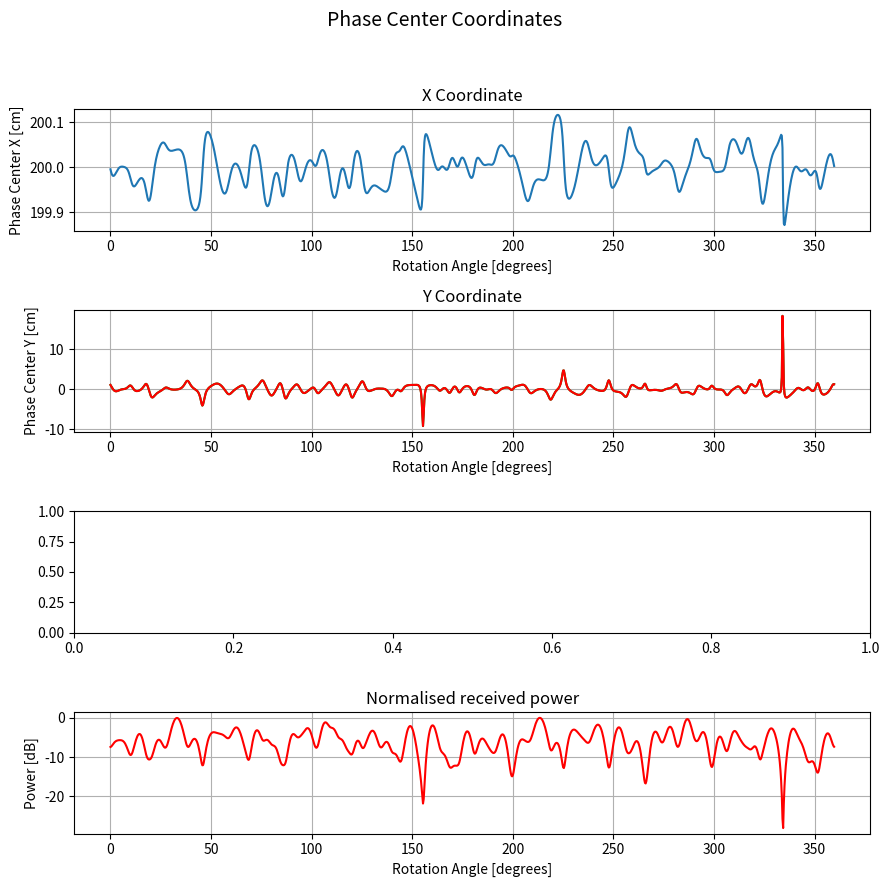
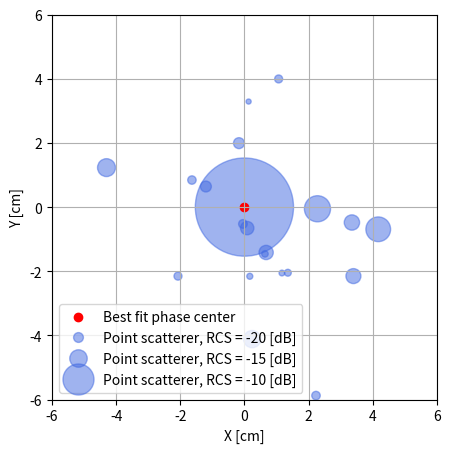

Source code (Python) for these figures, in order:
import random

import numpy as np
from matplotlib import pyplot as plt
import csv

c = 299792458  # m/s
d = 0.015  # distance between receivers
r = 2  # distance to target
N = 360

# def rot_matrix(rot, deg=True):
#     if deg:
#         rot = np.deg2rad(rot)
#     return np.array([[np.cos(rot), -np.sin(rot), 0], [np.sin(rot), np.cos(rot), 0], [0, 0, 1]])


def rot_matrix_2D(rot, deg=True):
    if deg:
        rot = np.deg2rad(rot)
    return np.array([[np.cos(rot), -np.sin(rot)], [np.sin(rot), np.cos(rot)]])


# def spherical_to_cartesian(spherical_coords):
#     r = spherical_coords[:, 0]
#     theta = spherical_coords[:, 1]  # azimuthal angle (-180 to +180)
#     phi = spherical_coords[:, 2]    # polar angle (-90 to +90)
#     x = r * np.cos(phi) * np.cos(theta)
#     y = r * np.cos(phi) * np.sin(theta) + d / 2
#     z = r * np.sin(phi) + d / 2
#     cartesian_coords = np.vstack((x, y, z)).T
#     return cartesian_coords

def polar_to_cartesian(polar_coords):
    r = polar_coords[:, 0]
    theta = polar_coords[:, 1]  # azimuthal angle (-180 to +180)
    x = r * np.cos(theta)
    y = r * np.sin(theta) + d / 2
    cartesian_coords = np.vstack((x, y)).T
    return cartesian_coords


class PointScatterer:
    # def __init__(self, RCS_dB, x, y, z):
    #     self.RCS = 10**(RCS_dB/10)
    #     self.pos = np.array([x, y, z])

    def __init__(self, RCS_dB, x, y):
        self.RCS = 10 ** (RCS_dB / 10)
        self.pos = np.array([x, y])

    def backscatter(self, source, recpos, rot, deg=True):
        pos = np.matmul(rot_matrix_2D(rot, deg), self.pos)
        r1 = np.linalg.norm(pos - source.pos)
        r2 = np.linalg.norm(pos - recpos)

        return np.exp(-1j * (r1 + r2) * source.k) * np.sqrt(self.RCS) / r1 / r2  # /4pi is neglected


class Source:
    # def __init__(self, f, x, y, z):
    #     self.pos = np.array([x, y, z])
    #     self.f = f
    #     self.lamb = c / f
    #     self.k = 2 * np.pi / self.lamb

    def __init__(self, f, x, y):
        self.pos = np.array([x, y])
        self.f = f
        self.lamb = c / f
        self.k = 2 * np.pi / self.lamb


def find_best_fit_phase_center(rot_angles, phase_center):
    unrotated_ph_c = np.array([np.matmul(rot_matrix_2D(-rot, True), phase_center[i, :])
                               for i, rot in enumerate(rot_angles)])
    ph_c_fit = np.average(unrotated_ph_c, axis=0)
    fitted_phase_center = np.array([np.matmul(rot_matrix_2D(rot, True), ph_c_fit)
                                    for rot in rot_angles])
    ph_c_variance = phase_center - fitted_phase_center
    return ph_c_fit, ph_c_variance


source = Source(24E9, -2, 0)
rec_poses = np.array([[-r, 0], [-r, d]])
# point_scatterers = [PointScatterer(0, 0, 0.0), PointScatterer(-5, 0, 0.05)]
point_scatterers = [PointScatterer(0, 0, 0.0)]

for i in range(20):
    point_scatterers.append(PointScatterer(random.gauss(-20, 3),
                                           random.gauss(0, 0.02),
                                           random.gauss(0, 0.02)))

rot_angles = np.linspace(0, 360, 360 * 3, endpoint=False)
received = np.zeros((len(rot_angles), len(rec_poses)), dtype=complex)

for i, rot in enumerate(rot_angles):
    rec = np.array([0. + 0j for r_pos in rec_poses])
    for ps in point_scatterers:
        rec += np.array([ps.backscatter(source, r_pos, rot, deg=True) for r_pos in rec_poses])
    received[i, :] = rec

zero_phase = np.angle(np.exp(1j * r ** 2 * source.k))

phase_center_sph = np.array((-np.unwrap(np.angle(received[:, 0]) + zero_phase) / source.k / 2 + r,
                             np.arcsin(np.unwrap(np.angle(received[:, 1]) - np.angle(received[:, 0])) / source.k / d))).T

phase_center = polar_to_cartesian(phase_center_sph) + np.array((-r, 0))

best_fit_ph_c, ph_c_err = find_best_fit_phase_center(rot_angles, phase_center)
print("Best fit for the phase center is: ", best_fit_ph_c)

# fig_ph, axs = plt.subplots(1, figsize=(9, 4))
#
# axs.plot(rot_angles,  np.rad2deg(np.unwrap(np.angle(recived[:, 0]) - np.angle(recived[:, 1]))), 'g')
# # axs.plot(rot_angles, np.rad2deg(np.unwrap(np.angle(recived[:, 1]))), 'r')
# axs.set_xlabel('Rotation Angle [degrees]')
# axs.set_ylabel('Angle Difference [degrees]')
# axs.grid()

fig, axs = plt.subplots(4, figsize=(9, 9))

# x
axs[0].set_title('X Coordinate')
# axs[0].plot(rot_angles, phase_center[:, 0] * 100, 'g')
# axs[0].plot(rot_angles, ph_c_err[:, 0] * 100, 'r')
axs[0].plot(rot_angles, phase_center_sph[:, 0] * 100)
axs[0].set_xlabel('Rotation Angle [degrees]')
axs[0].set_ylabel('Phase Center X [cm]')
axs[0].grid()

# y
axs[1].set_title('Y Coordinate')
axs[1].plot(rot_angles, phase_center[:, 1] * 100, 'g')
axs[1].plot(rot_angles, ph_c_err[:, 1] * 100, 'r')
axs[1].set_xlabel('Rotation Angle [degrees]')
axs[1].set_ylabel('Phase Center Y [cm]')
axs[1].grid()

# y
# axs[2].set_title('Y Coordinate')
# axs[2].plot(rot_angles, phase_center[:, 2] * 100, 'g')
# axs[2].plot(rot_angles, ph_c_err[:, 2] * 100, 'r')
# axs[2].set_xlabel('Rotation Angle [degrees]')
# axs[2].set_ylabel('Phase Center Z [cm]')
# axs[2].grid()

# power
p_max = np.max(np.abs(received[:, 0]))
axs[3].set_title('Normalised received power')
axs[3].plot(rot_angles, 20 * np.log10(np.abs(received[:, 0]) / p_max), 'r')
axs[3].set_xlabel('Rotation Angle [degrees]')
axs[3].set_ylabel('Power [dB]')
axs[3].grid()

# Adding a common figure label for phase center
fig.suptitle('Phase Center Coordinates', fontsize=14)

plt.tight_layout(rect=[0, 0, 1, 0.95])  # Adjust layout to make space for the super title

# Start of your plotting code
fig2, axs = plt.subplots(1, figsize=(5, 5))

# Extract value, x, and y columns
values = np.array([ps.RCS for ps in point_scatterers])
x = np.array([ps.pos[0] for ps in point_scatterers])
y = np.array([ps.pos[1] for ps in point_scatterers])

# Create the scatter plot
axs.scatter(x * 100, y * 100, color='royalblue', s=values * 5000, alpha=0.5)
axs.scatter(best_fit_ph_c[0] * 100, best_fit_ph_c[1] * 100, color='r', label='Best fit phase center')

plt.xlabel('X [cm]')
plt.ylabel('Y [cm]')
axs.set_ylim([-6, 6])
axs.set_xlim([-6, 6])  # Set the x-axis limits
axs.set_aspect('equal')  # Ensure equal aspect ratio

# Example sizes for the legend (you can adjust these)
sizes = [0.01 * 5000, 10 ** -1.5 * 5000, 0.1 * 5000]  # Scale factor of 5000 applied

# Customize the legend
handles, labels = axs.get_legend_handles_labels()
legend_circles = [plt.Line2D([0], [0], marker='o', linestyle='none', color='royalblue', alpha=0.5,
                             markersize=np.sqrt(size))
                  for size in sizes]
legend_texts = ['Point scatterer, RCS = -20 [dB]', 'Point scatterer, RCS = -15 [dB]', 'Point scatterer, RCS = -10 [dB]']

plt.legend(handles + legend_circles,
           labels + legend_texts, frameon=True)

axs.grid()

plt.show()

# data = np.column_stack((np.real(rot_angles),
#                         np.real(phase_center[:, 0]) * 100,
#                         np.real(phase_center[:, 1]) * 100,
#                         np.real(ph_c_err[:, 0]) * 100,
#                         np.real(ph_c_err[:, 1]) * 100,
#                         20 * np.log10(np.abs(received[:, 0]) / p_max)))
#
# # Column names
# columns = ['rot_angles', 'ph_c_x', 'ph_c_y', 'ph_c_err_x', 'ph_c_err_y', 'power']

data = np.column_stack((np.real(rot_angles),
                        np.real(phase_center_sph[:, 0]) * 100,
                        np.real(ph_c_err[:, 0]) * 100,
                        np.real(ph_c_err[:, 1]) * 100,
                        20 * np.log10(np.abs(received[:, 0]) / p_max)))

# Column names
columns = ['rot_angles', 'r',  'ph_c_err_x', 'ph_c_err_y', 'power']

# Save to CSV
with open('PS_sim_single_rotating.csv', mode='w', newline='') as file:
    writer = csv.writer(file)
    writer.writerow(columns)  # Write column headers
    writer.writerows(data)  # Write data rows
